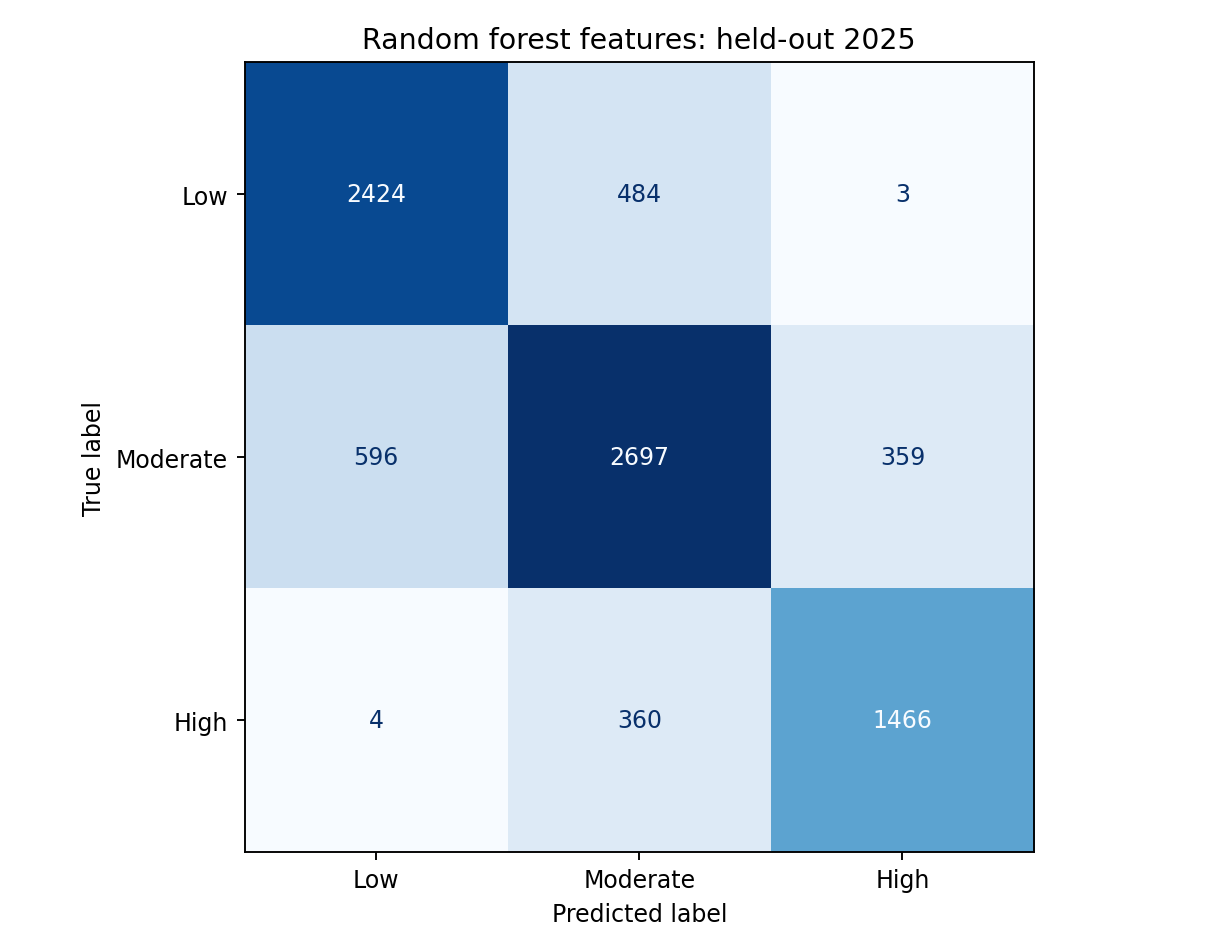

Source data for this figure (header and first rows):
, Low (<3 mph), Moderate (3 to <7 mph), High (>=7 mph)
Low (<3 mph), 2424, 484, 3
Moderate (3 to <7 mph), 596, 2697, 359
High (>=7 mph), 4, 360, 1466
